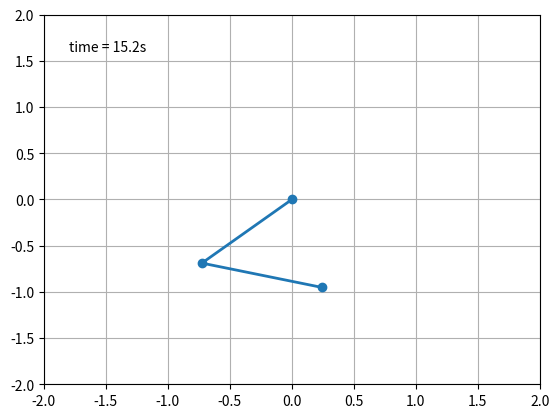

Write the Python code that produced this figure. (Note: this script raises an exception after producing the figure.)
from numpy import sin, cos
import numpy as np
import matplotlib.pyplot as plt
import scipy.integrate as integrate
import matplotlib.animation as animation

G = 9.8  # acceleration due to gravity, in m/s^2
L1 = 1.0  # length of pendulum 1 in m
L2 = 1.0  # length of pendulum 2 in m
M1 = 1.0  # mass of pendulum 1 in kg
M2 = 1.0  # mass of pendulum 2 in kg


def derivs(state, t):

    dydx = np.zeros_like(state)
    dydx[0] = state[1]

    del_ = state[2] - state[0]
    den1 = (M1 + M2)*L1 - M2*L1*cos(del_)*cos(del_)
    dydx[1] = (M2*L1*state[1]*state[1]*sin(del_)*cos(del_) +
               M2*G*sin(state[2])*cos(del_) +
               M2*L2*state[3]*state[3]*sin(del_) -
               (M1 + M2)*G*sin(state[0]))/den1

    dydx[2] = state[3]

    den2 = (L2/L1)*den1
    dydx[3] = (-M2*L2*state[3]*state[3]*sin(del_)*cos(del_) +
               (M1 + M2)*G*sin(state[0])*cos(del_) -
               (M1 + M2)*L1*state[1]*state[1]*sin(del_) -
               (M1 + M2)*G*sin(state[2]))/den2

    return dydx

# create a time array from 0..100 sampled at 0.05 second steps
dt = 0.05
t = np.arange(0.0, 20, dt)

# th1 and th2 are the initial angles (degrees)
# w10 and w20 are the initial angular velocities (degrees per second)
th1 = 120.0
w1 = 0.0
th2 = -10.0
w2 = 0.0

# initial state
state = np.radians([th1, w1, th2, w2])

# integrate your ODE using scipy.integrate.
y = integrate.odeint(derivs, state, t)

x1 = L1*sin(y[:, 0])
y1 = -L1*cos(y[:, 0])

x2 = L2*sin(y[:, 2]) + x1
y2 = -L2*cos(y[:, 2]) + y1

fig = plt.figure()
ax = fig.add_subplot(111, autoscale_on=False, xlim=(-2, 2), ylim=(-2, 2))
ax.grid()

line, = ax.plot([], [], 'o-', lw=2)
time_template = 'time = %.1fs'
time_text = ax.text(0.05, 0.9, '', transform=ax.transAxes)


def init():
    line.set_data([], [])
    time_text.set_text('')
    return line, time_text


def animate(i):
    thisx = [0, x1[i], x2[i]]
    thisy = [0, y1[i], y2[i]]

    line.set_data(thisx, thisy)
    time_text.set_text(time_template % (i*dt))
    return line, time_text

ani = animation.FuncAnimation(fig, animate, np.arange(1, len(y)), interval=25, blit=True, init_func=init)

ani.save('double_pendulum.mp4', fps=15)
plt.show()